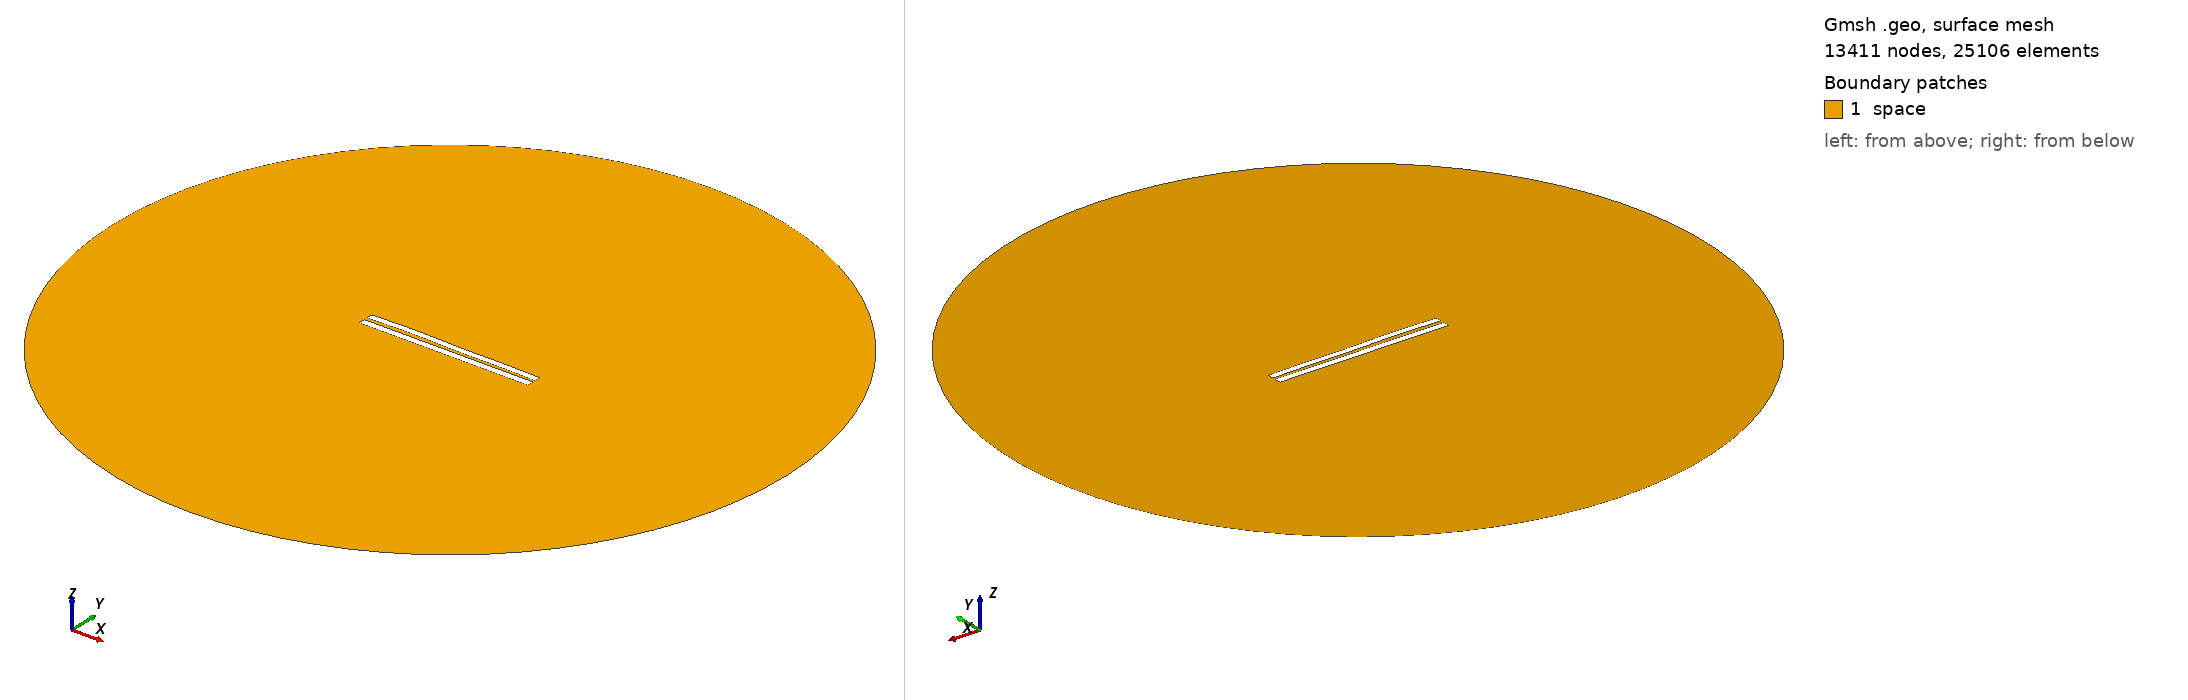

Gmsh geometry script, surface-meshed: 13411 nodes, 25106 surface elements. Boundary patches (legend numbers): 1 space. Left view from above one corner, right view from below the opposite corner. Legend entries are the model's physical surfaces. The drawing asked Gmsh for element sizes between 1% and 20% of the model's largest extent; the script's own settings can give other sizes.

=== 4500.geo (drawn) ===
//---------------------------------------
// Geometry kernel
//---------------------------------------

SetFactory("OpenCASCADE");



//---------------------------------------
// Parameters of the geometry
//---------------------------------------

// Overetch of the upper plate
overetch = 0.125;

// Distance between the plates
distance = 2.0;

// Discretization over the x axis (for the deformation)
nx = 50; 

// Length of the plate
L = 100 - overetch; 

// Number of modes
n = 4; 

// 1st mode coefficient
coeff(1) = -0.15;
beta(1) = 0.596864 * 3.1415926535 / L;

// 2nd mode coefficient
coeff(2) = 0.15;
beta(2) = 1.49418 * 3.1415926535 / L;

// 3rd mode coefficient
coeff(3) = 0.15;
beta(3) = 2.50025 * 3.1415926535 / L;

// 4th mode coefficient
coeff(4) = 0.15;
beta(4) = 3.49999 * 3.1415926535 / L;



//---------------------------------------
// Upper plate (deformed rectangle)
//---------------------------------------

// Coordiantes of the upper plate
xmin = -50;
xmax = 50 - overetch;

// Height of the upper plate
yheight = 4 - 2 * overetch;

// Indexes of the points
UpperID[] = {};
LowerID[] = {};
LeftID[] = {};
RightID[] = {};

// Point index
p = 1;

// Horizontal edges
For i In {1:nx}
    x = xmin + (i-1)*(xmax - xmin)/(nx-1);

    y_bottom = distance / 2 + overetch;
    For j In {1:n}
        C = (Cosh(beta(j)*L) + Cos(beta(j)*L)) / (Sinh(beta(j)*L) + Sin(beta(j)*L));
        y_bottom  = y_bottom + coeff(j) * (Cosh(beta(j)*(x+50)) - Cos(beta(j)*(x+50)) - C * (Sinh(beta(j)*(x+50)) - Sin(beta(j)*(x+50))));
    EndFor

    y_top = y_bottom + yheight;

    Point(p) = {x, y_top, 0, 1.0};
    UpperID[i] = p;
    p = p + 1;

    Point(p) = {x, y_bottom, 0, 1.0};
    LowerID[i] = p;
    p = p + 1;
EndFor

// Create point lists
UpperPts[] = {}; LowerPts[] = {};
For i In {1:nx}
  UpperPts[] += {UpperID[i]};
  LowerPts[] += {LowerID[i]};
EndFor

// Build splines
Spline(1) = {UpperPts[]};
Spline(2) = {LowerPts[]};
Line(3) = {LowerPts[nx-1], UpperPts[nx-1]};
Line(4) = {LowerPts[0], UpperPts[0]};

// Build the plane surface
Curve Loop(1) = {2, 3, -1, -4};
Plane Surface(1) = {1};



//---------------------------------------
// Lower plate (rectangle)
//---------------------------------------

// Vertices
Point(1001) = {-50, -1, 0, 1.0};
Point(1002) = { 50, -1, 0, 1.0};
Point(1003) = { 50,  -5, 0, 1.0};
Point(1004) = {-50,  -5, 0, 1.0};

// Edges
Line(5) = {1001, 1002};
Line(6) = {1002, 1003};
Line(7) = {1003, 1004};
Line(8) = {1004, 1001};

// Plane surface
Line Loop(2) = {5, 6, 7, 8};
Plane Surface(2) = {2}; 



//---------------------------------------
// Outer (fictious) boundary
//---------------------------------------

// Points
Point(1005) = {0, 0, 0};       // Center
Point(1006) = {200, 0, 0};     // Start point
Point(1007) = {0, 200, 0};     // 90 degrees
Point(1008) = {-200, 0, 0};    // 180 degrees
Point(1009) = {0, -200, 0};    // 270 degrees

// Circle arcs (each needs start, center, end)
Circle(9) = {1006, 1005, 1007};
Circle(10) = {1007, 1005, 1008};
Circle(11) = {1008, 1005, 1009};
Circle(12) = {1009, 1005, 1006};

// Plane surface for the entire domain
Curve Loop(3) = {9, 10, 11, 12};
Surface(3) = {3};

// Subtract the plates from the whole domain to obtain the actual domain where we want to solve the equations
BooleanDifference{ Surface{3}; Delete; }{ Surface{1}; Surface{2}; Delete; }




//---------------------------------------
// Transfinite Lines/Curves
//---------------------------------------

// Set the number of points on the boundaries
r = 7;

// Plates
Transfinite Curve {1, 2} = 50*r Using Progression 1;
Transfinite Curve {3, 4} = 2*r Using Progression 1;
Transfinite Line {5, 7} = 50*r Using Progression 1;
Transfinite Line {6, 8} = 2*r Using Progression 1;

// Outer boundary
Transfinite Line {9, 10, 11, 12} = 20 Using Progression 1;



//---------------------------------------
// Physical groups
//---------------------------------------                

// Physical curves (boundaries)
Physical Line("force_segment", 10) = {2};
Physical Line("upper_plate", 11) = {1, 3, 4};
Physical Line("lower_plate", 12) = {5, 6, 7, 8};
Physical Line("boundary", 20) = {9, 10, 11, 12};

// Physical Surfaces
Physical Surface("space", 30) = {3};



//---------------------------------------
// 6. Generate the Mesh
//---------------------------------------

// 2D mesh generation
Mesh 2;
